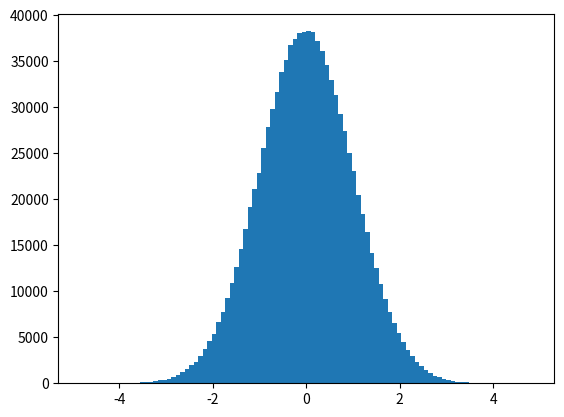

Recreate this plot in Python. (Note: this script raises an exception after producing the figure.)
import numpy as np
import matplotlib.pyplot as plt

#Generar números aleatorios con distribución normal (0,1)
# array uniforme con curva gaussiana
arreglo = np.random.normal(size=1000000)
plt.hist(arreglo, bins=100)
plt.show()

#Ejercicio. Transformar los datos con distribución normal (0,1) a
# distribución normal (5, 2)
arreglo = np.random.normal(size=1000000)
mu, sigma = 5, 2

plt, hist(arreglo *sigma + mu, bins = 100)
plt.show()
